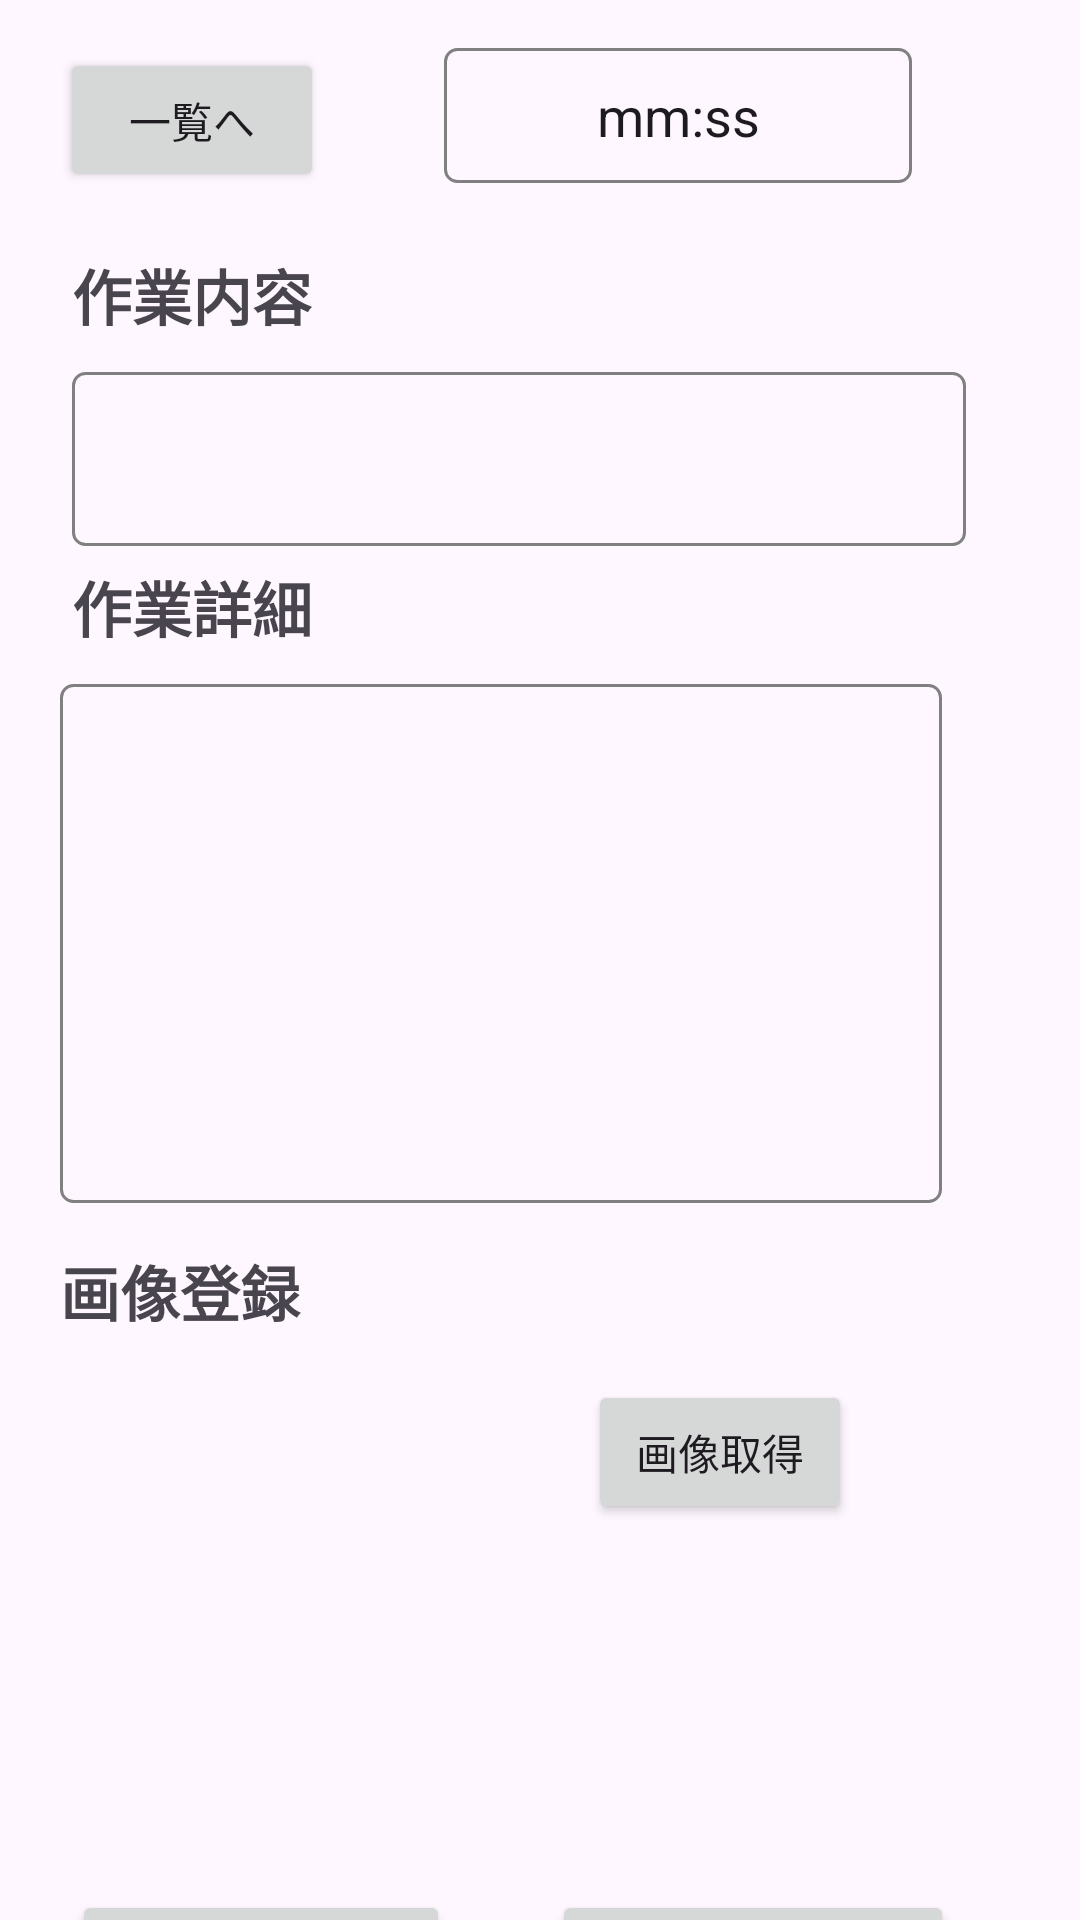

Reconstruct the res/layout file that produces this screen, plus the resources it refers to.
<!-- AndroidManifest.xml: application theme Theme.Agri_work_app -->
<!-- res/layout/activity_main.xml -->
<?xml version="1.0" encoding="utf-8"?>
<androidx.constraintlayout.widget.ConstraintLayout xmlns:android="http://schemas.android.com/apk/res/android"
    xmlns:app="http://schemas.android.com/apk/res-auto"
    xmlns:tools="http://schemas.android.com/tools"
    android:id="@+id/main"
    android:layout_width="match_parent"
    android:layout_height="match_parent"
    tools:context=".activity.MainActivity">

    <Button
        android:id="@+id/start_button"
        android:layout_width="126dp"
        android:layout_height="64dp"
        android:layout_marginStart="24dp"
        android:layout_marginTop="630dp"
        android:text="開始"
        app:layout_constraintStart_toStartOf="parent"
        app:layout_constraintTop_toTopOf="parent" />

    <Button
        android:id="@+id/finish_button"
        android:layout_width="134dp"
        android:layout_height="62dp"
        android:layout_marginStart="184dp"
        android:layout_marginTop="630dp"
        android:text="終了"
        app:layout_constraintStart_toStartOf="parent"
        app:layout_constraintTop_toTopOf="parent" />

    <EditText
        android:id="@+id/t_job"
        android:layout_width="298dp"
        android:layout_height="58dp"
        android:layout_marginStart="24dp"
        android:layout_marginTop="124dp"
        android:background="@drawable/edittext_border"
        android:ems="10"
        android:inputType="text"
        android:textAlignment="textStart"
        app:layout_constraintStart_toStartOf="parent"
        app:layout_constraintTop_toTopOf="parent" />

    <TextView
        android:id="@+id/textView"
        android:layout_width="215dp"
        android:layout_height="45dp"
        android:layout_marginStart="24dp"
        android:layout_marginTop="76dp"
        android:gravity="center"
        android:text="作業内容"
        android:textAlignment="viewStart"
        android:textSize="20sp"
        android:textStyle="bold"
        app:layout_constraintStart_toStartOf="parent"
        app:layout_constraintTop_toTopOf="parent" />

    <Button
        android:id="@+id/list_button"
        android:layout_width="wrap_content"
        android:layout_height="wrap_content"
        android:layout_marginStart="20dp"
        android:layout_marginTop="16dp"
        android:text="一覧へ"
        app:layout_constraintStart_toStartOf="parent"
        app:layout_constraintTop_toTopOf="parent" />

    <TextView
        android:id="@+id/textView4"
        android:layout_width="215dp"
        android:layout_height="45dp"
        android:layout_marginStart="24dp"
        android:layout_marginTop="180dp"
        android:gravity="center"
        android:text="作業詳細"
        android:textAlignment="viewStart"
        android:textSize="20sp"
        android:textStyle="bold"
        app:layout_constraintStart_toStartOf="parent"
        app:layout_constraintTop_toTopOf="parent" />

    <TextView
        android:id="@+id/textView5"
        android:layout_width="215dp"
        android:layout_height="45dp"
        android:layout_marginStart="20dp"
        android:layout_marginTop="408dp"
        android:gravity="center"
        android:text="画像登録"
        android:textAlignment="viewStart"
        android:textSize="20sp"
        android:textStyle="bold"
        app:layout_constraintStart_toStartOf="parent"
        app:layout_constraintTop_toTopOf="parent" />

    <Button
        android:id="@+id/export_csv"
        android:layout_width="wrap_content"
        android:layout_height="wrap_content"
        android:layout_marginStart="216dp"
        android:layout_marginTop="700dp"
        android:text="CSV出力"
        app:layout_constraintStart_toStartOf="parent"
        app:layout_constraintTop_toTopOf="parent" />

    <EditText
        android:id="@+id/t_date"
        android:layout_width="156dp"
        android:layout_height="45dp"
        android:layout_marginStart="148dp"
        android:layout_marginTop="16dp"
        android:background="@drawable/edittext_border"
        android:ems="10"
        android:inputType="text"
        android:text="mm:ss"
        android:textAlignment="center"
        app:layout_constraintStart_toStartOf="parent"
        app:layout_constraintTop_toTopOf="parent" />

    <EditText
        android:id="@+id/t_memo"
        android:layout_width="294dp"
        android:layout_height="173dp"
        android:layout_marginStart="20dp"
        android:layout_marginTop="228dp"
        android:background="@drawable/edittext_border"
        android:ems="10"
        android:gravity="top|start"
        android:inputType="textMultiLine"
        android:singleLine="false"
        app:layout_constraintStart_toStartOf="parent"
        app:layout_constraintTop_toTopOf="parent" />

    <ImageView
        android:id="@+id/imageView3"
        android:layout_width="168dp"
        android:layout_height="153dp"
        android:layout_marginStart="20dp"
        android:layout_marginTop="460dp"
        app:layout_constraintStart_toStartOf="parent"
        app:layout_constraintTop_toTopOf="parent"
        tools:srcCompat="@tools:sample/avatars" />

    <Button
        android:id="@+id/imageButton"
        android:layout_width="wrap_content"
        android:layout_height="wrap_content"
        android:layout_marginStart="196dp"
        android:layout_marginTop="460dp"
        android:text="画像取得"
        app:layout_constraintStart_toStartOf="parent"
        app:layout_constraintTop_toTopOf="parent" />

</androidx.constraintlayout.widget.ConstraintLayout>
<!-- resources referenced by this layout -->
<resources>
  <!-- drawable edittext_border (drawable) -->
  <?xml version="1.0" encoding="utf-8"?>
  
  <shape xmlns:android="http://schemas.android.com/apk/res/android">
      
      <stroke android:width="1dp" android:color="#808080"/>
      <corners android:radius="4dp"/>
  </shape>
  <style name="Theme.Agri_work_app" parent="Base.Theme.Agri_work_app" />
  <style name="Base.Theme.Agri_work_app" parent="Theme.Material3.DayNight.NoActionBar">
          
          
      </style>
</resources>
